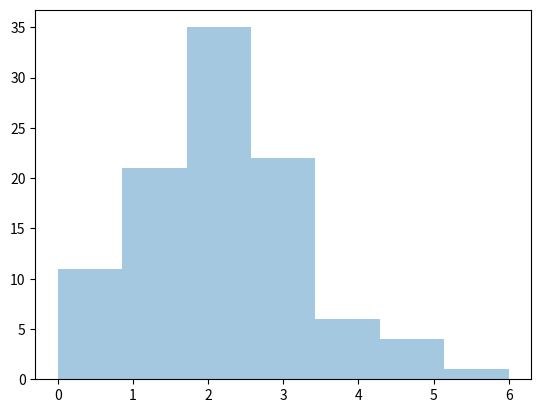
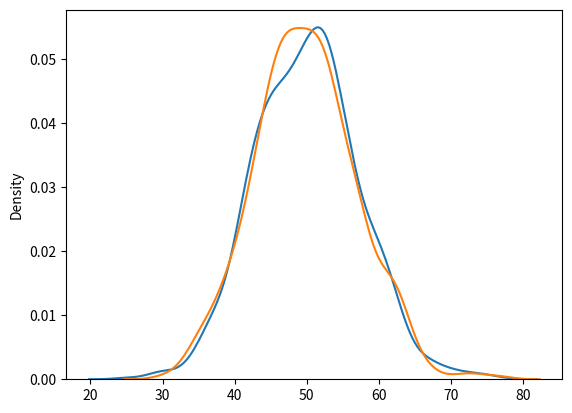

Reproduce these figures in Python, in order.
#poisson: it estimates how many time an event can happen.

import numpy as np
from numpy import random
import matplotlib.pyplot as plt
import seaborn as sns
Atif = random.poisson(lam=2, size =10)
print(Atif)

#visulization
sns.distplot(random.poisson(lam = 2, size =100), kde = False)
plt.show()



import numpy as np
from numpy import random
import matplotlib.pyplot as plt
import seaborn as sns
sns.distplot(random.normal(loc=50, scale = 7, size =1000), hist= False, label = 'normal')
sns.distplot(random.poisson(lam=50, size = 1000), hist = False, label = 'poisson')
plt.show()
